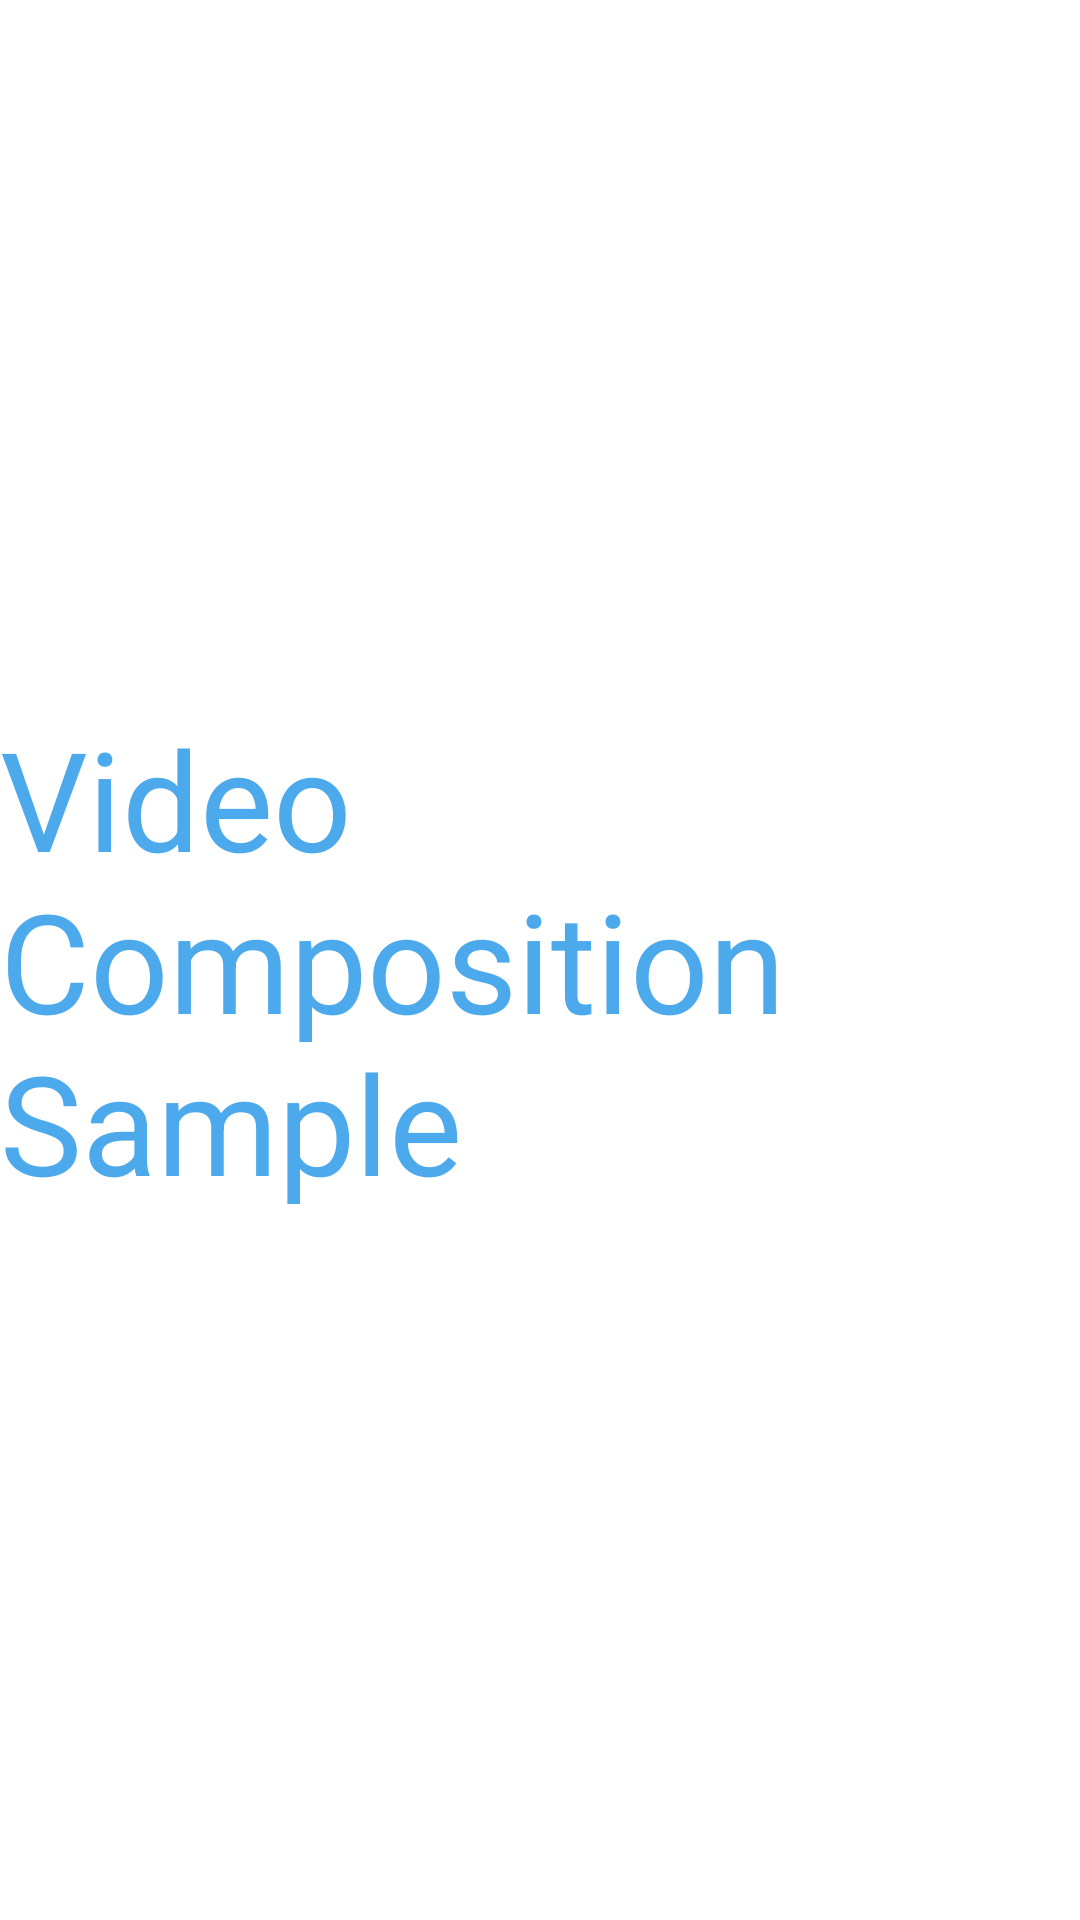

Reconstruct the res/layout file that produces this screen, plus the resources it refers to.
<!-- AndroidManifest.xml: application theme AppTheme -->
<!-- res/layout/fragment_splash.xml -->
<?xml version="1.0" encoding="utf-8"?>
<RelativeLayout
    xmlns:android="http://schemas.android.com/apk/res/android"
    android:id="@+id/rootSplash"
    android:layout_width="match_parent"
    android:layout_height="match_parent"
    android:background="@color/white"
    >

    <androidx.appcompat.widget.AppCompatTextView
        android:id="@+id/tvSplashTitle"
        android:layout_width="wrap_content"
        android:layout_height="wrap_content"
        android:layout_centerInParent="true"
        android:text="@string/app_name"
        android:textColor="@color/colorPrimary"
        android:textSize="@dimen/text_size_46sp"
        />

</RelativeLayout>
<!-- resources referenced by this layout -->
<resources>
  <color name="colorPrimary">#4CA9EC</color>
  <color name="white">#FFFFFF</color>
  <dimen name="text_size_46sp">46sp</dimen>
  <string name="app_name">Video Composition Sample</string>
  <style name="AppTheme" parent="Theme.AppCompat.Light.NoActionBar">
          <item name="colorPrimary">@color/colorPrimary</item>
          <item name="colorPrimaryDark">@color/colorPrimaryDark</item>
          <item name="colorAccent">@color/colorAccent</item>
      </style>
  <color name="colorPrimaryDark">#25252C</color>
  <color name="colorAccent">#4CA9EC</color>
</resources>
